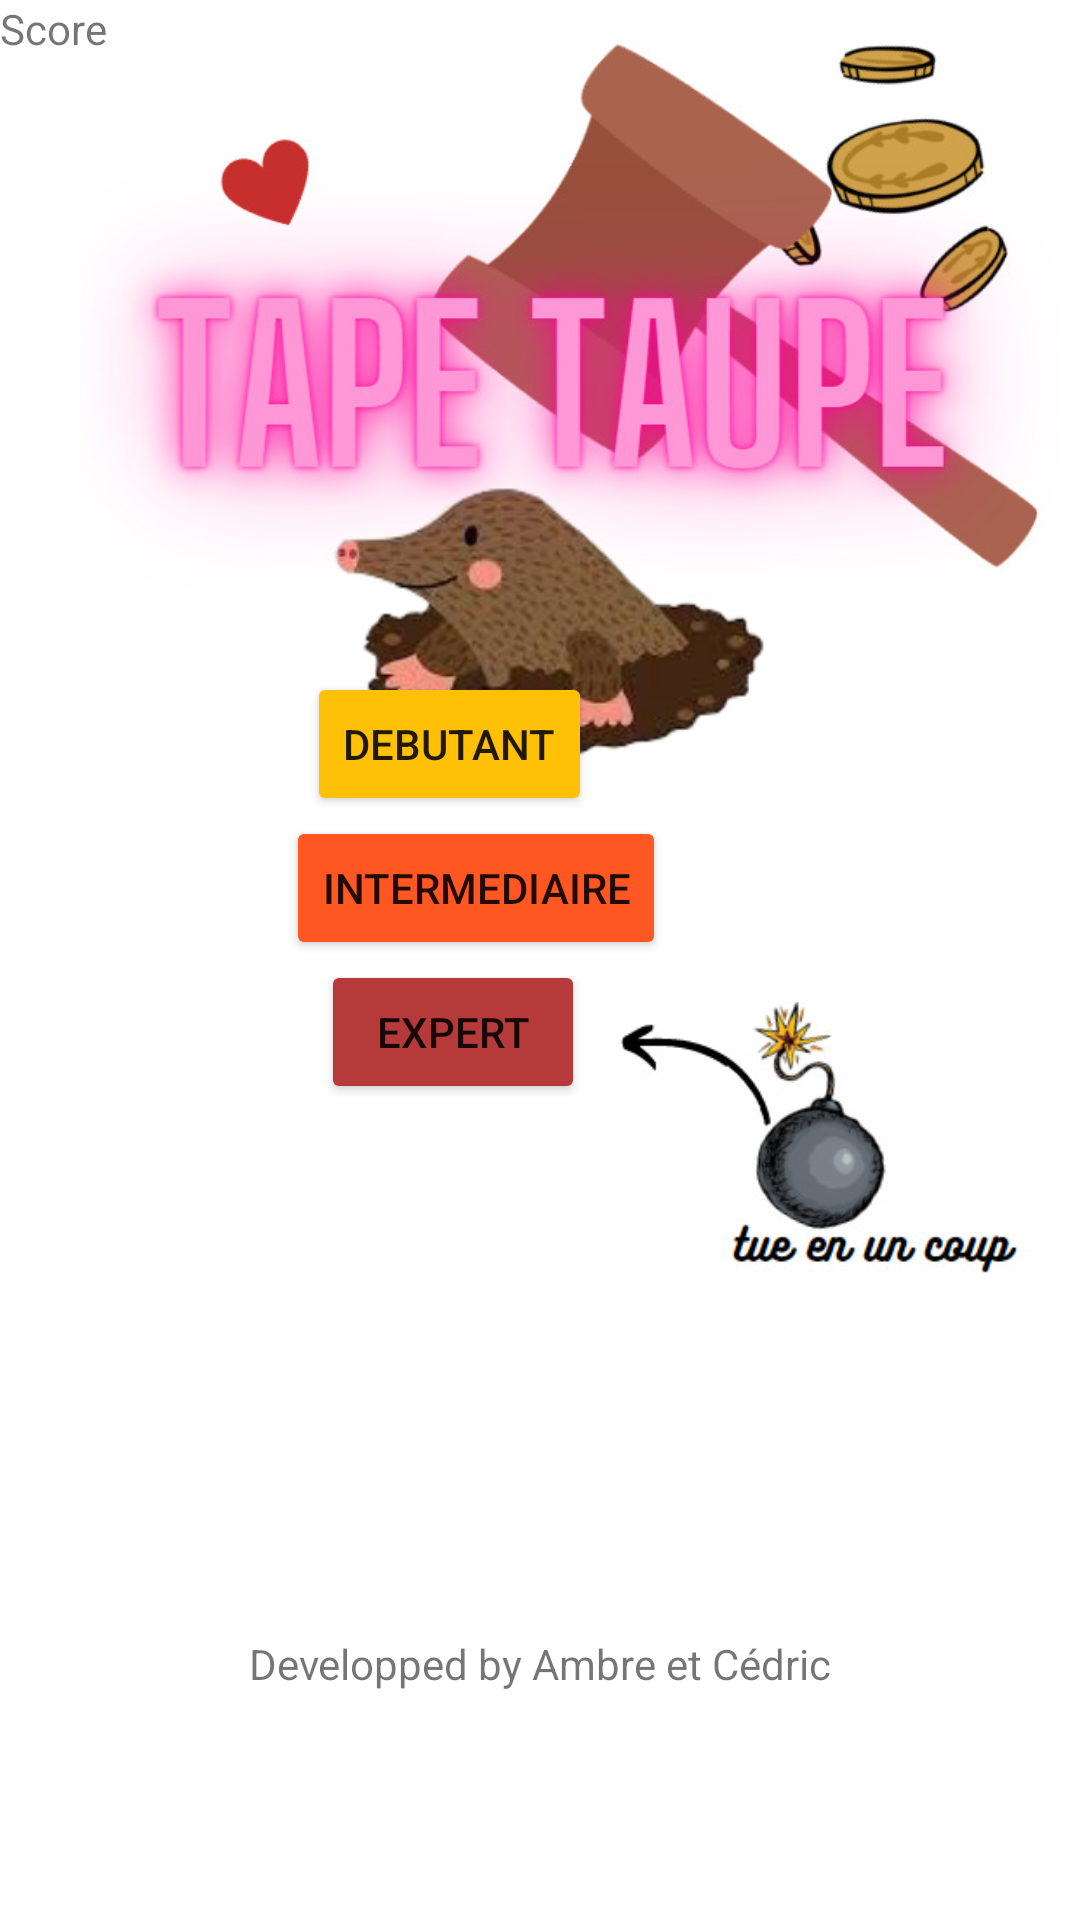

This screen was rendered from an Android layout file. Write that file and the resources it references.
<!-- AndroidManifest.xml: application theme Theme.TapeTaupe -->
<!-- res/layout/activity_select_level.xml -->
<?xml version="1.0" encoding="utf-8"?>
<androidx.constraintlayout.widget.ConstraintLayout xmlns:android="http://schemas.android.com/apk/res/android"
    xmlns:app="http://schemas.android.com/apk/res-auto"
    xmlns:tools="http://schemas.android.com/tools"
    android:layout_width="match_parent"
    android:layout_height="match_parent"
    tools:context=".SelectLevel">

    <Button
        android:id="@+id/startGameDeb"
        android:layout_width="wrap_content"
        android:layout_height="wrap_content"
        android:layout_marginStart="160dp"
        android:layout_marginEnd="165dp"
        android:layout_marginBottom="368dp"
        android:text="Debutant"
        android:textAlignment="center"
        app:backgroundTint="#FFC107"
        app:layout_constraintBottom_toBottomOf="parent"
        app:layout_constraintEnd_toEndOf="parent"
        app:layout_constraintHorizontal_bias="0.964"
        app:layout_constraintStart_toStartOf="parent" />

    <Button
        android:id="@+id/startGameInter"
        android:layout_width="wrap_content"
        android:layout_height="wrap_content"
        android:layout_marginStart="160dp"
        android:layout_marginEnd="165dp"
        android:layout_marginBottom="320dp"
        android:text="Intermediaire"
        android:textAlignment="center"
        app:backgroundTint="#FF5722"
        app:layout_constraintBottom_toBottomOf="parent"
        app:layout_constraintEnd_toEndOf="parent"
        app:layout_constraintHorizontal_bias="0.707"
        app:layout_constraintStart_toStartOf="parent" />

    <ImageView
        android:id="@+id/imageView"
        android:layout_width="171dp"
        android:layout_height="137dp"
        android:layout_marginEnd="4dp"
        android:layout_marginBottom="96dp"
        app:layout_constraintBottom_toTopOf="@+id/textView"
        app:layout_constraintEnd_toEndOf="parent"
        app:srcCompat="@drawable/explain_bombe" />

    <Button
        android:id="@+id/StartGameExpert"
        android:layout_width="wrap_content"
        android:layout_height="wrap_content"
        android:layout_marginStart="162dp"
        android:layout_marginEnd="165dp"
        android:layout_marginBottom="272dp"
        android:text="Expert"
        android:textAlignment="center"
        app:backgroundTint="#B73A3A"
        app:layout_constraintBottom_toBottomOf="parent"
        app:layout_constraintEnd_toEndOf="parent"
        app:layout_constraintHorizontal_bias="1.0"
        app:layout_constraintStart_toStartOf="parent" />

    <ImageView
        android:id="@+id/IconJeu"
        android:layout_width="381dp"
        android:layout_height="284dp"
        app:srcCompat="@drawable/icon"
        tools:layout_editor_absoluteX="16dp"
        tools:layout_editor_absoluteY="16dp" />

    <TextView
        android:id="@+id/textView"
        android:layout_width="wrap_content"
        android:layout_height="wrap_content"
        android:layout_marginStart="109dp"
        android:layout_marginEnd="109dp"
        android:layout_marginBottom="76dp"
        android:text="Developped by Ambre et Cédric"
        app:layout_constraintBottom_toBottomOf="parent"
        app:layout_constraintEnd_toEndOf="parent"
        app:layout_constraintStart_toStartOf="parent" />

    <TextView
        android:id="@+id/viewScore"
        android:layout_width="wrap_content"
        android:layout_height="wrap_content"
        android:text="Score"
        tools:layout_editor_absoluteX="167dp"
        tools:layout_editor_absoluteY="520dp" />

</androidx.constraintlayout.widget.ConstraintLayout>
<!-- resources referenced by this layout -->
<resources>
  <!-- drawable explain_bombe: jpg bitmap (drawable-v24, 12081 bytes) -->
  <!-- drawable icon: jpg bitmap (drawable-v24, 61812 bytes) -->
  <style name="Theme.TapeTaupe" parent="Theme.MaterialComponents.DayNight.DarkActionBar">
          
          <item name="colorPrimary">@color/purple_500</item>
          <item name="colorPrimaryVariant">@color/purple_700</item>
          <item name="colorOnPrimary">@color/white</item>
          
          <item name="colorSecondary">@color/teal_200</item>
          <item name="colorSecondaryVariant">@color/teal_700</item>
          <item name="colorOnSecondary">@color/black</item>
          
          <item name="android:statusBarColor">?attr/colorPrimaryVariant</item>
          
      </style>
  <!-- not gathered from this repository: default colours our renderer supplied (Android Studio template values) -->
  <color name="purple_500">#FF6200EE</color>
  <color name="purple_700">#FF3700B3</color>
  <color name="teal_200">#FF03DAC5</color>
  <color name="teal_700">#FF018786</color>
  <color name="black">#FF000000</color>
  <color name="white">#FFFFFFFF</color>
</resources>
